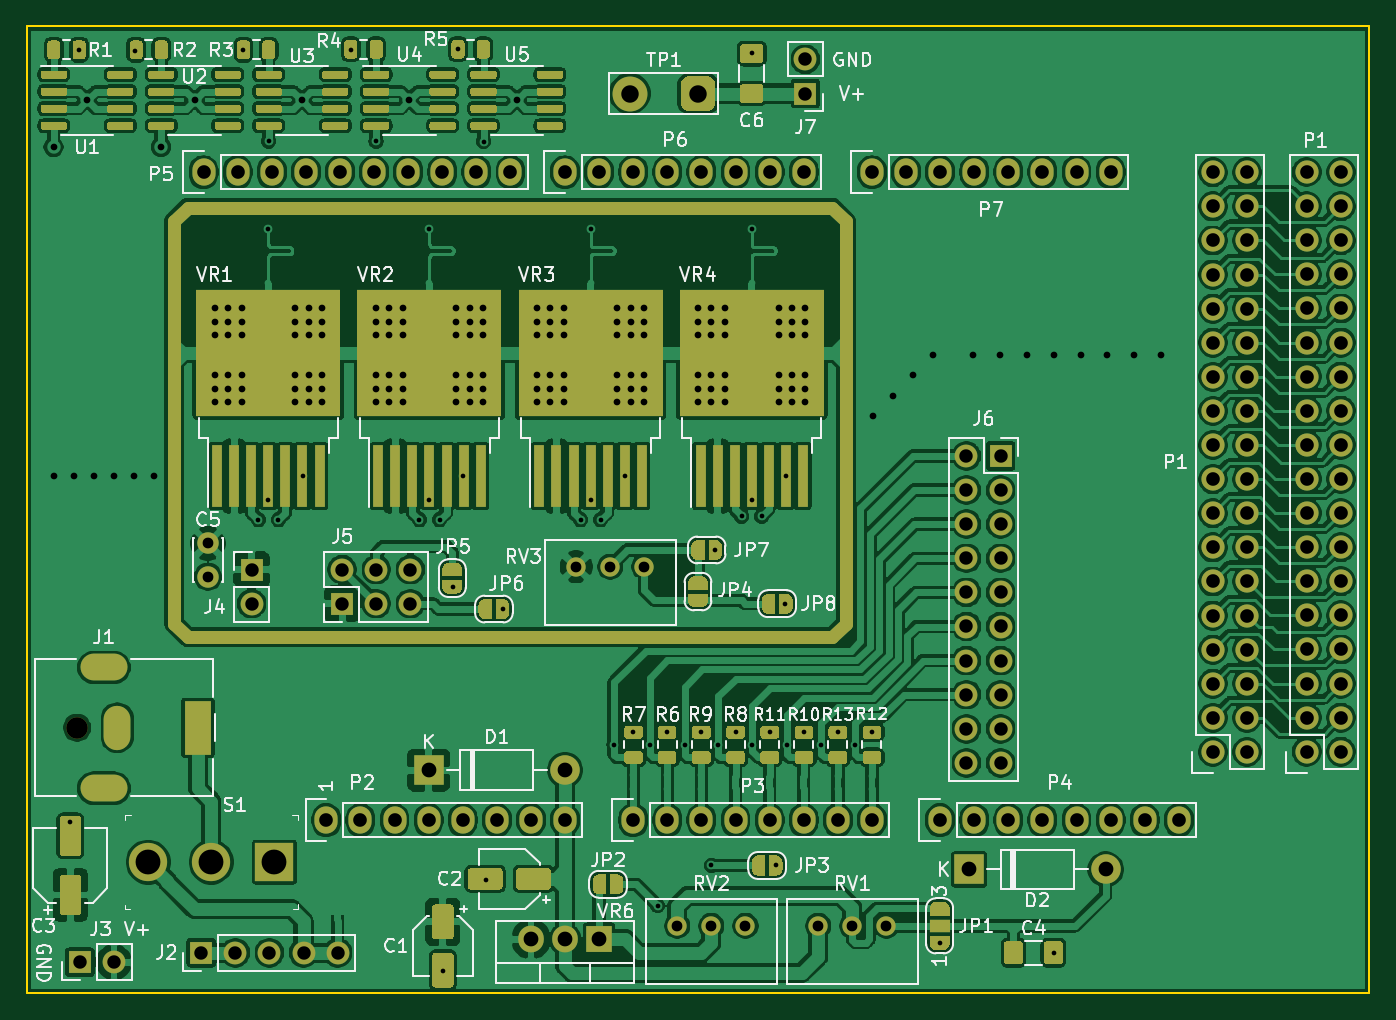
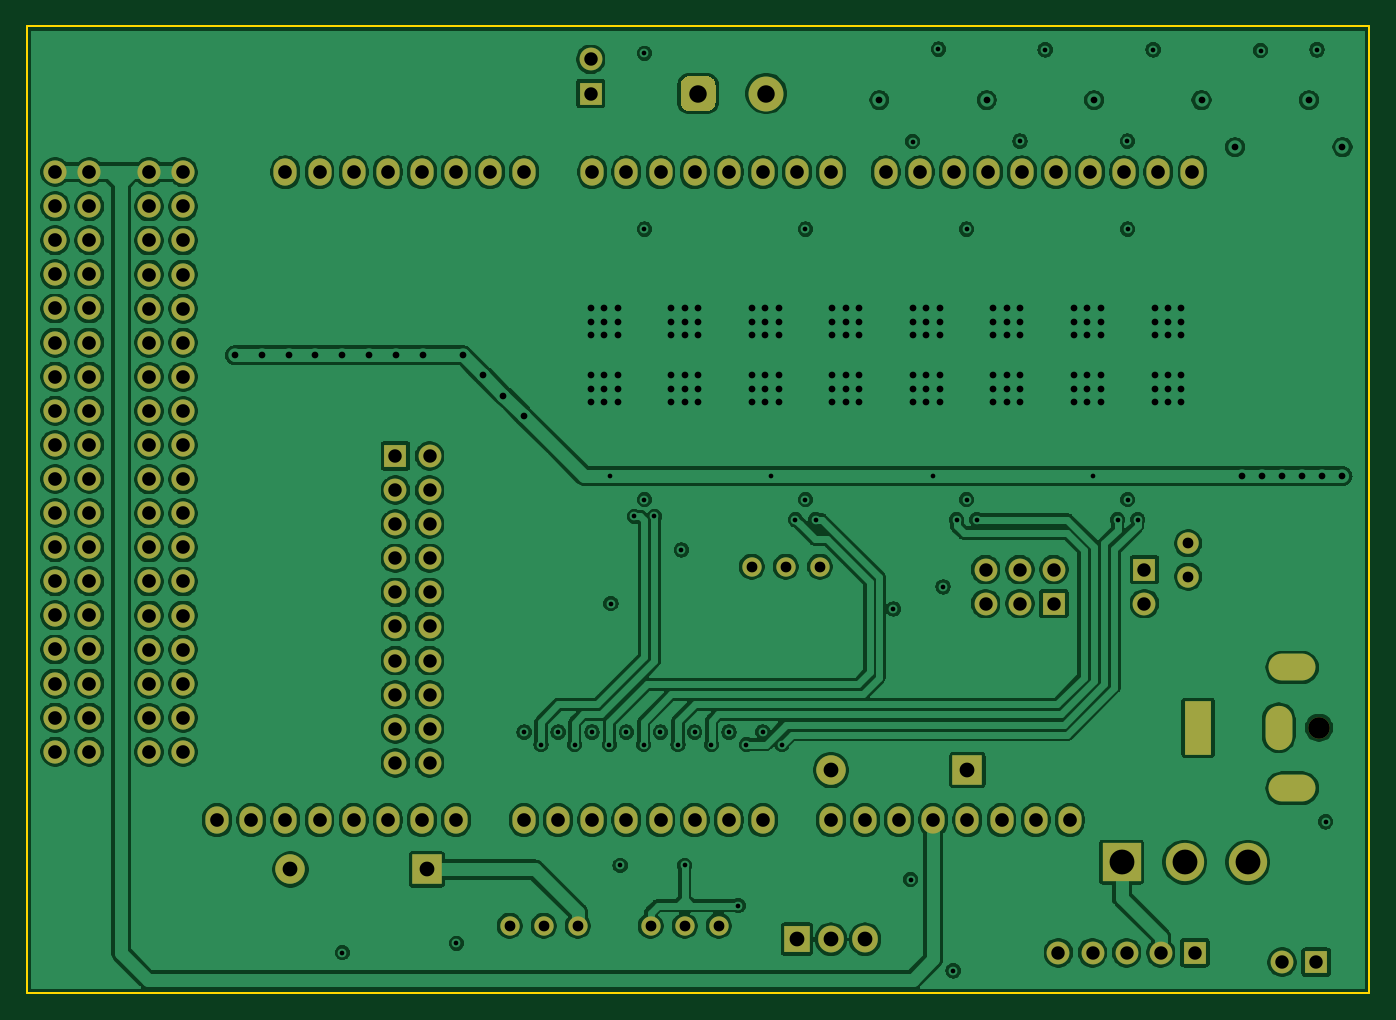
Circuit board: 10 layer files. Board 100.0 x 72.0 mm.
- bottom_copper: LT3081-ARDUINO-HEADERS-B_Cu.gbr (474130 bytes)
- bottom_mask: LT3081-ARDUINO-HEADERS-B_Mask.gbr (7614 bytes)
- bottom_silk: LT3081-ARDUINO-HEADERS-B_SilkS.gbr (505 bytes)
- outline: LT3081-ARDUINO-HEADERS-Edge_Cuts.gbr (699 bytes)
- top_copper: LT3081-ARDUINO-HEADERS-F_Cu.gbr (757737 bytes)
- top_mask: LT3081-ARDUINO-HEADERS-F_Mask.gbr (160951 bytes)
- top_silk: LT3081-ARDUINO-HEADERS-F_SilkS.gbr (59835 bytes)
- inner_copper: LT3081-ARDUINO-HEADERS-GND.gbr (343093 bytes)
- inner_copper: LT3081-ARDUINO-HEADERS-VCC.gbr (545249 bytes)
- drill: LT3081-ARDUINO-HEADERS.drl (6652 bytes)

=== bottom_copper: LT3081-ARDUINO-HEADERS-B_Cu.gbr (474130 bytes, source omitted) ===
=== bottom_mask: LT3081-ARDUINO-HEADERS-B_Mask.gbr (7614 bytes, source omitted) ===
=== bottom_silk: LT3081-ARDUINO-HEADERS-B_SilkS.gbr ===
G04 #@! TF.GenerationSoftware,KiCad,Pcbnew,(5.1.5)-3*
G04 #@! TF.CreationDate,2020-08-08T04:04:00-04:00*
G04 #@! TF.ProjectId,LT3081-ARDUINO-HEADERS,4c543330-3831-42d4-9152-4455494e4f2d,rev?*
G04 #@! TF.SameCoordinates,Original*
G04 #@! TF.FileFunction,Legend,Bot*
G04 #@! TF.FilePolarity,Positive*
%FSLAX46Y46*%
G04 Gerber Fmt 4.6, Leading zero omitted, Abs format (unit mm)*
G04 Created by KiCad (PCBNEW (5.1.5)-3) date 2020-08-08 04:04:00*
%MOMM*%
%LPD*%
G04 APERTURE LIST*
G04 APERTURE END LIST*
M02*

=== outline: LT3081-ARDUINO-HEADERS-Edge_Cuts.gbr ===
G04 #@! TF.GenerationSoftware,KiCad,Pcbnew,(5.1.5)-3*
G04 #@! TF.CreationDate,2020-08-08T04:04:00-04:00*
G04 #@! TF.ProjectId,LT3081-ARDUINO-HEADERS,4c543330-3831-42d4-9152-4455494e4f2d,rev?*
G04 #@! TF.SameCoordinates,Original*
G04 #@! TF.FileFunction,Profile,NP*
%FSLAX46Y46*%
G04 Gerber Fmt 4.6, Leading zero omitted, Abs format (unit mm)*
G04 Created by KiCad (PCBNEW (5.1.5)-3) date 2020-08-08 04:04:00*
%MOMM*%
%LPD*%
G04 APERTURE LIST*
%ADD10C,0.150000*%
G04 APERTURE END LIST*
D10*
X209000000Y-132000000D02*
X109000000Y-132000000D01*
X209000000Y-60000000D02*
X209000000Y-132000000D01*
X109000000Y-60000000D02*
X209000000Y-59999000D01*
X109000000Y-132000000D02*
X109000000Y-60000000D01*
M02*

=== top_copper: LT3081-ARDUINO-HEADERS-F_Cu.gbr (757737 bytes, source omitted) ===
=== top_mask: LT3081-ARDUINO-HEADERS-F_Mask.gbr (160951 bytes, source omitted) ===
=== top_silk: LT3081-ARDUINO-HEADERS-F_SilkS.gbr (59835 bytes, source omitted) ===
=== inner_copper: LT3081-ARDUINO-HEADERS-GND.gbr (343093 bytes, source omitted) ===
=== inner_copper: LT3081-ARDUINO-HEADERS-VCC.gbr (545249 bytes, source omitted) ===
=== drill: LT3081-ARDUINO-HEADERS.drl (6652 bytes, source omitted) ===
